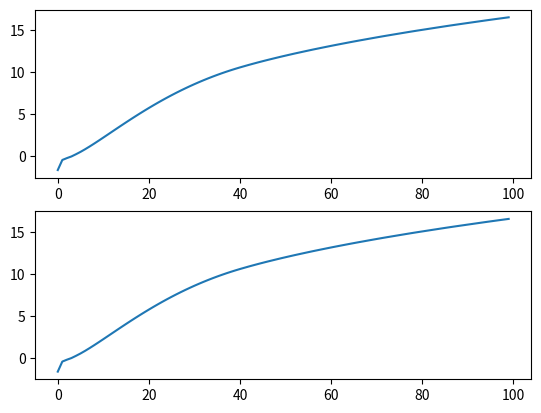

Recreate this plot in Python.

"""
http://www.compmacro.com/makoto/note/note_ngm_disc.pdf

Exogenous Parameters

* k_n : number of grid points
* k_l : lower bound on capital stock
* k_u : upper boind on capital stock
* epsilon : upper bound on error
* v_0 : initial guess.
"""

from __future__ import division

import numpy as np
import matplotlib.pyplot as plt

def ngm(alpha=.36, beta=.96, delta=.08, v_0=.01, k_n=100, k_l=.01,
    k_u=30, epsilon=.00005, z=1, u=np.log, f=None, max_iter=1000):
    """
    """
    k_v = np.arange(k_l, k_u, (k_u - k_l) / k_n)
    k_grid = np.tile(k_v, (k_n, 1)).T

    f = lambda k: k ** alpha

    c = z * f(k_grid) + (1 - delta) * k_grid - k_grid.T
    utility = u(c)
    utility[c <= 0] = -100000

    e = 1
    iteration = 0
    value_function = np.zeros(k_n)
    new_value_function = np.zeros(k_n)
    policy_rule = np.zeros(k_n)

    while e > epsilon and iteration < max_iter:
        for i in range(k_n):
            temp = utility[i, :] + beta * value_function.T
            ind = np.argmax(temp)
            temp_vf = np.max(temp)
            policy_rule[i] = k_v[ind]
            new_value_function[i] = temp_vf

            e = np.max(np.abs(value_function - new_value_function))
            iteration += 1
            value_function = new_value_function

    return (value_function, policy_rule)

vf, pr = ngm()
fig = plt.figure()
ax1 = fig.add_subplot(2, 1, 1)
ax1.plot(vf)
ax2 = fig.add_subplot(2, 1, 2)
ax2.plot(vf)
